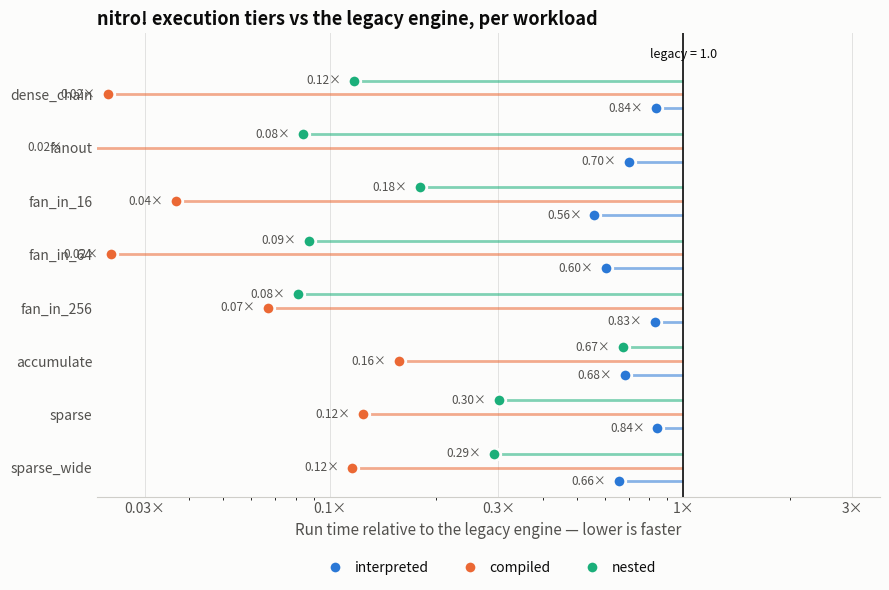

Write Python code to recreate this figure. (Note: this script raises an exception after producing the figure.)
# Renders images/tiers/summary.png — every `tiers` workload's three next
# engines expressed as a ratio against the legacy bar on the same workload.
#
# The suite's headline question is a *relationship*, not a wall-clock number
# ("is next-interpreted at least as fast as legacy, on every workload?"), and
# criterion's own violin plots only ever compare within one group. This is the
# cross-workload view.
#
# The table below is a *reading*, not source: refill it from a local run
# before regenerating, since criterion wall-clock numbers are hardware
# specific. Milliseconds, point estimates, straight off
#
#   cargo bench -p wingfoil --bench tiers
#
# The values in place were measured on the machine in images/lscpu-b.txt.
import matplotlib

matplotlib.use('Agg')
import matplotlib.pyplot as plt
import matplotlib.ticker as ticker
import numpy as np

# workload -> (legacy, interpreted, compiled, nested), milliseconds
DATA = {
    'dense_chain':  (7.9491,  6.6387,  0.18708, 0.93081),
    'fanout':       (17.052,  11.993,  0.32426, 1.4309),
    'fan_in_16':    (4.7610,  2.6683,  0.17444, 0.85477),
    'fan_in_64':    (10.722,  6.4710,  0.25857, 0.93848),
    'fan_in_256':   (38.079,  31.599,  2.5496,  3.0954),
    'accumulate':   (2.0837,  1.4268,  0.32631, 1.4033),
    'sparse':       (2.5036,  2.1139,  0.31063, 0.75134),
    'sparse_wide':  (3.0716,  2.0145,  0.35515, 0.89566),
}

# Categorical slots 1-3 of the validated default palette, assigned in fixed
# order. Legacy is the 1.0 reference line rather than a fourth bar.
SERIES = [
    ('interpreted', '#2a78d6'),
    ('compiled',    '#eb6834'),
    ('nested',      '#1baf7a'),
]

SURFACE = '#fcfcfb'
INK = '#0b0b0b'
INK_MUTED = '#52514e'

names = list(DATA)
ratios = np.array([[DATA[n][i + 1] / DATA[n][0] for n, in zip(names)]
                   for i in range(3)])

fig, ax = plt.subplots(figsize=(9, 6), facecolor=SURFACE)
ax.set_facecolor(SURFACE)

y = np.arange(len(names))
height = 0.26

# A dot plot, not bars: the axis is logarithmic, so there is no zero for a bar
# length to start from. Each mark sits at its ratio, joined to the legacy
# baseline by a thin connector, so "which side of 1.0" reads at a glance.
for i, (label, colour) in enumerate(SERIES):
    row = y + (1 - i) * height
    ax.hlines(row, 1.0, ratios[i], color=colour, linewidth=2, alpha=0.55,
              zorder=2)
    ax.plot(ratios[i], row, 'o', markersize=9, color=colour, label=label,
            markeredgecolor=SURFACE, markeredgewidth=2, zorder=4,
            linestyle='none')
    for value, yy in zip(ratios[i], row):
        # Label on the far side of the mark from the baseline, so nothing
        # collides with the reference line.
        left = value < 1.0
        ax.text(value * (0.92 if left else 1.09), yy, f'{value:.2f}×',
                va='center', ha='right' if left else 'left',
                fontsize=8.5, color=INK_MUTED, zorder=5)

ax.axvline(1.0, color=INK, linewidth=1.2, zorder=3)
ax.text(1.0, -0.75, 'legacy = 1.0', fontsize=9, color=INK,
        va='center', ha='center')

ax.set_xscale('log')
ax.set_xlim(0.022, 3.6)
ax.xaxis.set_major_locator(ticker.FixedLocator([0.03, 0.1, 0.3, 1.0, 3.0]))
ax.xaxis.set_major_formatter(ticker.FuncFormatter(lambda v, _: f'{v:g}×'))
ax.xaxis.set_minor_formatter(ticker.NullFormatter())

ax.set_yticks(y)
ax.set_yticklabels(names, fontsize=10, color=INK)
ax.set_ylim(len(names) - 0.45, -1.15)

ax.grid(True, axis='x', which='major', linestyle='-', linewidth=0.7, alpha=0.35)
ax.set_axisbelow(True)
for side in ('top', 'right', 'left'):
    ax.spines[side].set_visible(False)
ax.spines['bottom'].set_color('#cfcec9')
ax.tick_params(colors=INK_MUTED, length=0)

ax.set_xlabel('Run time relative to the legacy engine — lower is faster',
              fontsize=11, color=INK_MUTED)
ax.set_title('nitro! execution tiers vs the legacy engine, per workload',
             fontsize=13, fontweight='bold', color=INK, loc='left')
ax.legend(fontsize=10, loc='upper center', bbox_to_anchor=(0.5, -0.11),
          ncol=3, frameon=False, labelcolor=INK, handletextpad=0.4,
          columnspacing=2.0)

fig.tight_layout()
fig.savefig('images/tiers/summary.png', dpi=150, bbox_inches='tight',
            facecolor=SURFACE)
print('saved images/tiers/summary.png')
